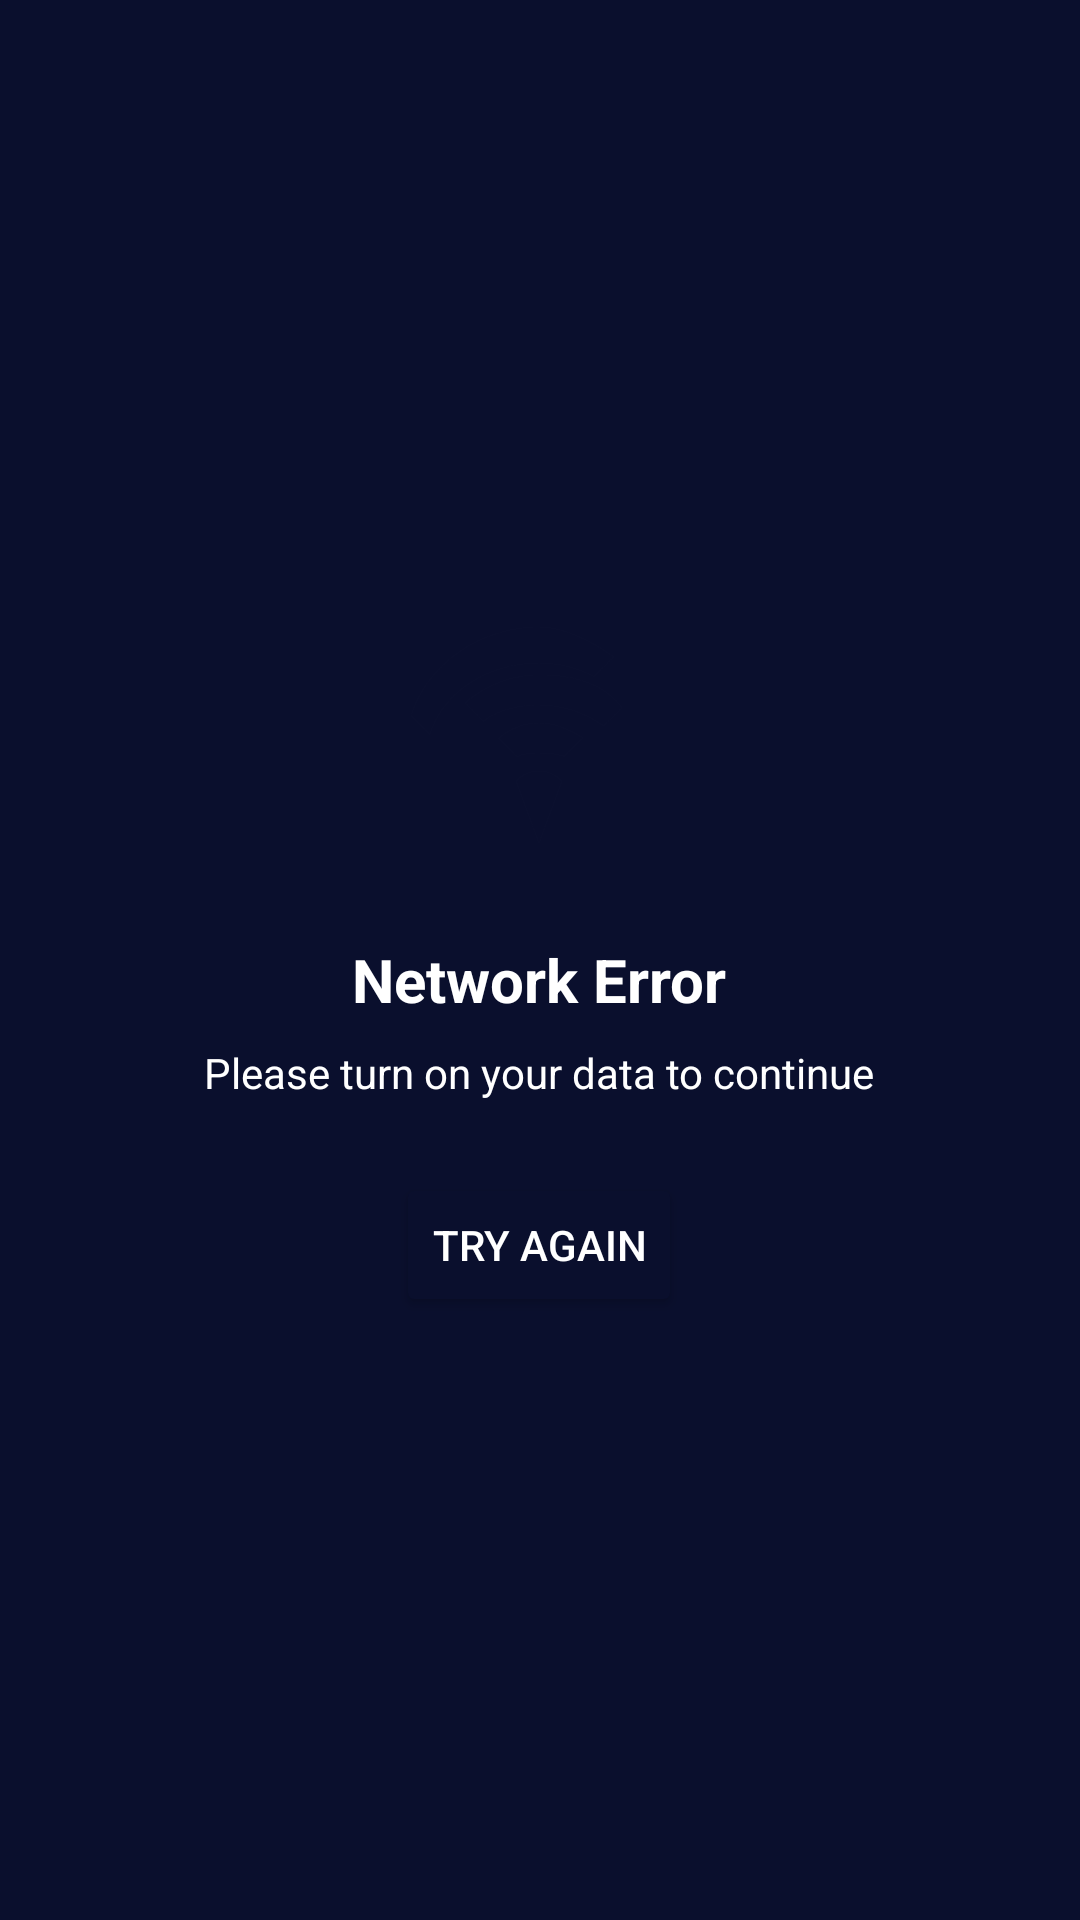

Android layout source for this screen:
<!-- AndroidManifest.xml: application theme Theme.KLSRRadio -->
<!-- res/layout/fragment_no_network.xml -->
<?xml version="1.0" encoding="utf-8"?>
<FrameLayout xmlns:android="http://schemas.android.com/apk/res/android"
    android:layout_width="match_parent"
    android:layout_height="match_parent"
    android:background="?attr/colorPrimary">

    <LinearLayout
        android:layout_width="wrap_content"
        android:layout_height="wrap_content"
        android:layout_gravity="center"
        android:orientation="vertical"
        android:gravity="center">

        <ImageView
            android:id="@+id/wifiIcon"
            android:layout_width="96dp"
            android:layout_height="96dp"
            android:src="@drawable/ic_wifi_off"
            android:tint="?attr/colorAccent"
            android:alpha="0.8" />

        <TextView
            android:layout_width="wrap_content"
            android:layout_height="wrap_content"
            android:text="Network Error"
            android:textColor="?attr/colorOnPrimary"
            android:textSize="20sp"
            android:textStyle="bold"
            android:layout_marginTop="16dp" />

        <TextView
            android:layout_width="wrap_content"
            android:layout_height="wrap_content"
            android:text="Please turn on your data to continue"
            android:textColor="?attr/colorOnPrimary"
            android:textSize="14sp"
            android:layout_marginTop="8dp" />

        <Button
            android:id="@+id/btnRetry"
            android:layout_width="wrap_content"
            android:layout_height="wrap_content"
            android:layout_marginTop="24dp"
            android:text="Try Again"
            android:textColor="@android:color/white"
            android:backgroundTint="?attr/colorAccent" />
    </LinearLayout>
</FrameLayout>
<!-- resources referenced by this layout -->
<resources>
  <!-- drawable ic_wifi_off (drawable) -->
  <vector xmlns:android="http://schemas.android.com/apk/res/android"
      android:width="24dp"
      android:height="24dp"
      android:viewportWidth="24"
      android:viewportHeight="24">
      <path
          android:fillColor="#FFFFFF"
          android:pathData="M12 2C7.03 2 2.72 5.13 1.35 9.38L2.9 10.93C3.97 7.54 7.6 5 12 5c1.66 0 3.22.41 4.6 1.13L18.23 4.5C16.31 3.09 13.96 2 12 2zm0 4c-2.34 0-4.5.88-6.15 2.34l1.54 1.54C8.1 9.16 9.95 8.5 12 8.5c2.05 0 3.9.66 5.39 1.76l1.54-1.54C17.5 6.88 15.34 6 12 6zm0 4c-1.28 0-2.46.49-3.36 1.29l1.54 1.54C10.54 12.59 11.23 12.5 12 12.5c.77 0 1.46.09 2.12.28l1.54-1.54C14.46 10.49 13.28 10 12 10zm0 4c-.76 0-1.44.33-1.91.85L12 20l1.91-5.15C13.44 14.33 12.76 14 12 14z"/>
  </vector>
  <style name="Theme.KLSRRadio" parent="Theme.MaterialComponents.DayNight.NoActionBar">
          <item name="colorPrimary">#0a0f2d</item>
          <item name="colorPrimaryDark">#05081a</item>
          <item name="colorAccent">#0a0f2d</item>
          <item name="colorOnPrimary">#FFFFFF</item>
          <item name="colorSurface">#FFFFFF</item>
          <item name="colorOnSurface">#000000</item>
          <item name="android:statusBarColor">?attr/colorPrimaryDark</item>
          <item name="android:navigationBarColor">?attr/colorPrimaryDark</item>
          <item name="colorNavDefault">#40608070</item>
          <item name="colorNavActive">#0a0f2d</item>
          <item name="colorNavTextDefault">#FFFFFF</item>
          <item name="colorNavTextActive">#FFFFFF</item>
          <item name="colorLogoBorder">#FFFFFF</item>        
      </style>
</resources>
